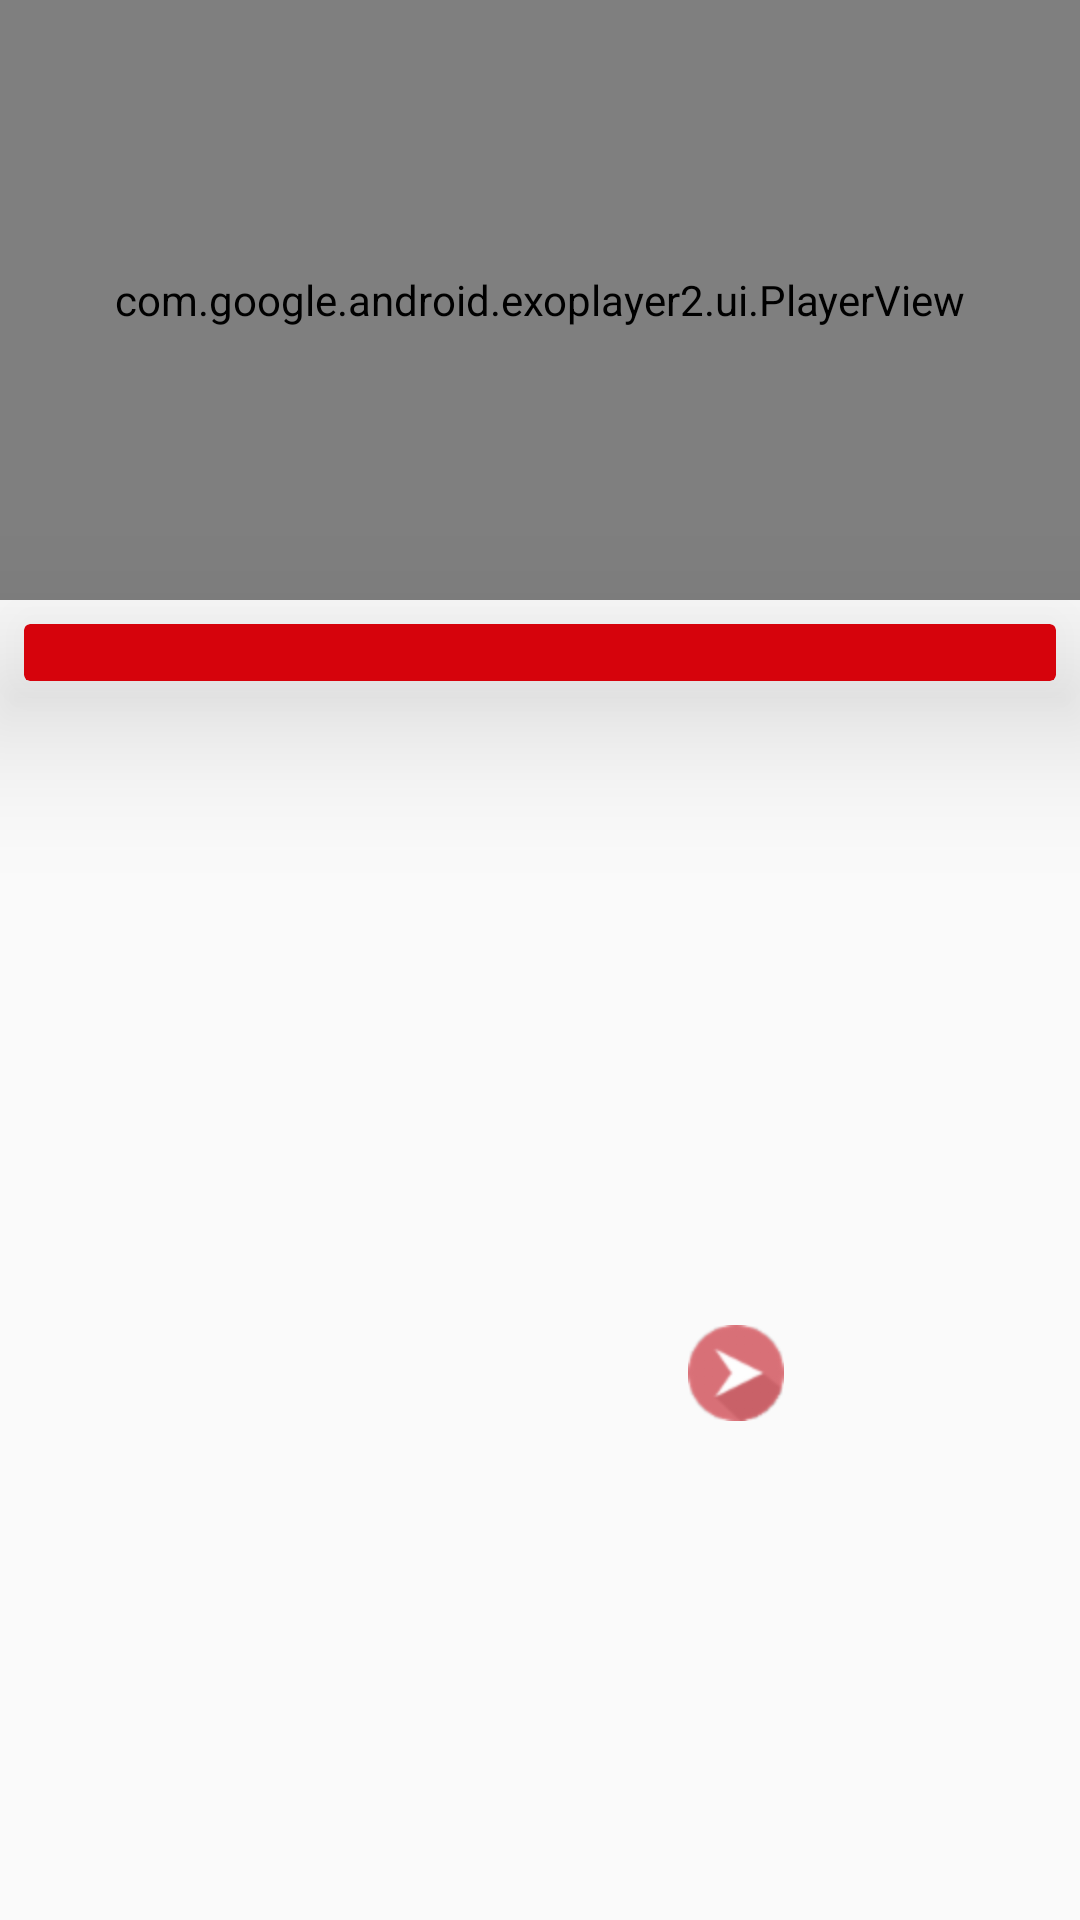

Android layout source for this screen:
<!-- AndroidManifest.xml: application theme AppTheme -->
<!-- res/layout/fragment_video_dialog.xml -->
<layout xmlns:android="http://schemas.android.com/apk/res/android"
    xmlns:app="http://schemas.android.com/apk/res-auto"
    xmlns:tools="http://schemas.android.com/tools">

    <androidx.constraintlayout.widget.ConstraintLayout
        android:layout_width="match_parent"
        android:layout_height="wrap_content"
        android:minWidth="@dimen/_300dp"
        android:minHeight="@dimen/_8dp"
        android:orientation="vertical"
        tools:context="co.alexdev.bitsbake.ui.fragment.RecipeVideoDialogFragment">

        <com.google.android.exoplayer2.ui.PlayerView
            android:id="@+id/exoplayer"
            android:layout_width="0dp"
            android:layout_height="@dimen/_200dp"
            android:layout_gravity="center"
            app:layout_constraintEnd_toEndOf="parent"
            app:layout_constraintStart_toStartOf="parent"
            app:layout_constraintTop_toTopOf="parent">

        </com.google.android.exoplayer2.ui.PlayerView>

        <androidx.cardview.widget.CardView
            android:id="@+id/cardView2"
            android:layout_width="@dimen/_0dp"
            android:layout_height="wrap_content"
            android:layout_margin="@dimen/_8dp"
            android:elevation="@dimen/_30dp"
            android:padding="@dimen/_8dp"
            android:visibility="visible"
            app:cardBackgroundColor="@color/custom_red"
            app:cardElevation="@dimen/_30dp"
            app:layout_constraintEnd_toEndOf="parent"
            app:layout_constraintStart_toStartOf="parent"
            app:layout_constraintTop_toBottomOf="@+id/exoplayer">

            <TextView
                android:id="@+id/tv_desc"
                android:layout_width="match_parent"
                android:layout_height="match_parent"
                android:paddingStart="@dimen/_8dp"
                android:paddingEnd="@dimen/_8dp"
                android:textAlignment="center"
                android:textColor="@color/_white"
                android:textSize="@dimen/_14sp"
                android:textStyle="bold"
                android:visibility="visible" />
        </androidx.cardview.widget.CardView>


        <ImageView
            android:id="@+id/iv_recipe_image"
            android:layout_width="wrap_content"
            android:layout_height="wrap_content"
            android:layout_marginStart="@dimen/_8dp"
            android:layout_marginTop="@dimen/_8dp"
            android:layout_marginEnd="@dimen/_8dp"
            android:layout_marginBottom="@dimen/_8dp"
            android:contentDescription="@null"
            android:visibility="gone"
            app:layout_constraintBottom_toTopOf="@+id/cardView2"
            app:layout_constraintEnd_toEndOf="parent"
            app:layout_constraintStart_toStartOf="parent"
            app:layout_constraintTop_toTopOf="parent" />


        <ImageButton
            android:id="@+id/ib_prev"
            android:layout_width="wrap_content"
            android:layout_height="wrap_content"
            android:layout_marginTop="@dimen/_8dp"
            android:layout_marginBottom="@dimen/_8dp"
            android:background="@android:color/transparent"
            android:contentDescription="@null"
            android:visibility="invisible"
            app:layout_constraintBottom_toBottomOf="parent"
            app:layout_constraintEnd_toStartOf="@+id/ib_next"
            app:layout_constraintHorizontal_bias="0.5"
            app:layout_constraintStart_toStartOf="parent"
            app:layout_constraintTop_toBottomOf="@+id/cardView2"
            app:layout_constraintVertical_bias="0.59"
            app:srcCompat="@drawable/ic_prev" />

        <ImageButton
            android:id="@+id/ib_next"
            android:layout_width="wrap_content"
            android:layout_height="wrap_content"
            android:layout_marginTop="@dimen/_8dp"
            android:layout_marginBottom="@dimen/_8dp"
            android:contentDescription="@null"
            app:layout_constraintBottom_toBottomOf="parent"
            app:layout_constraintEnd_toEndOf="parent"
            android:background="@android:color/transparent"
            app:layout_constraintHorizontal_bias="0.5"
            app:layout_constraintStart_toEndOf="@+id/ib_prev"
            app:layout_constraintTop_toBottomOf="@+id/cardView2"
            app:layout_constraintVertical_bias="0.566"
            app:srcCompat="@drawable/ic_next" />

    </androidx.constraintlayout.widget.ConstraintLayout>
</layout>
<!-- resources referenced by this layout -->
<resources>
  <color name="_white">#ffffff</color>
  <color name="custom_red">#d6030c</color>
  <dimen name="_0dp">0dp</dimen>
  <dimen name="_14sp">14sp</dimen>
  <dimen name="_200dp">200dp</dimen>
  <dimen name="_300dp">300dp</dimen>
  <dimen name="_30dp">30dp</dimen>
  <dimen name="_8dp">8dp</dimen>
  <!-- drawable ic_next: png bitmap (drawable-hdpi, 1930 bytes) -->
  <!-- drawable ic_prev: png bitmap (drawable-hdpi, 2005 bytes) -->
  <style name="AppTheme" parent="Theme.AppCompat.Light.DarkActionBar">
          
          <item name="colorPrimary">@color/colorPrimary</item>
          <item name="colorPrimaryDark">@color/colorPrimaryDark</item>
          <item name="colorAccent">@color/colorAccent</item>
      </style>
  <color name="colorPrimary">#008577</color>
  <color name="colorPrimaryDark">#00574B</color>
  <color name="colorAccent">#d81b60</color>
</resources>
